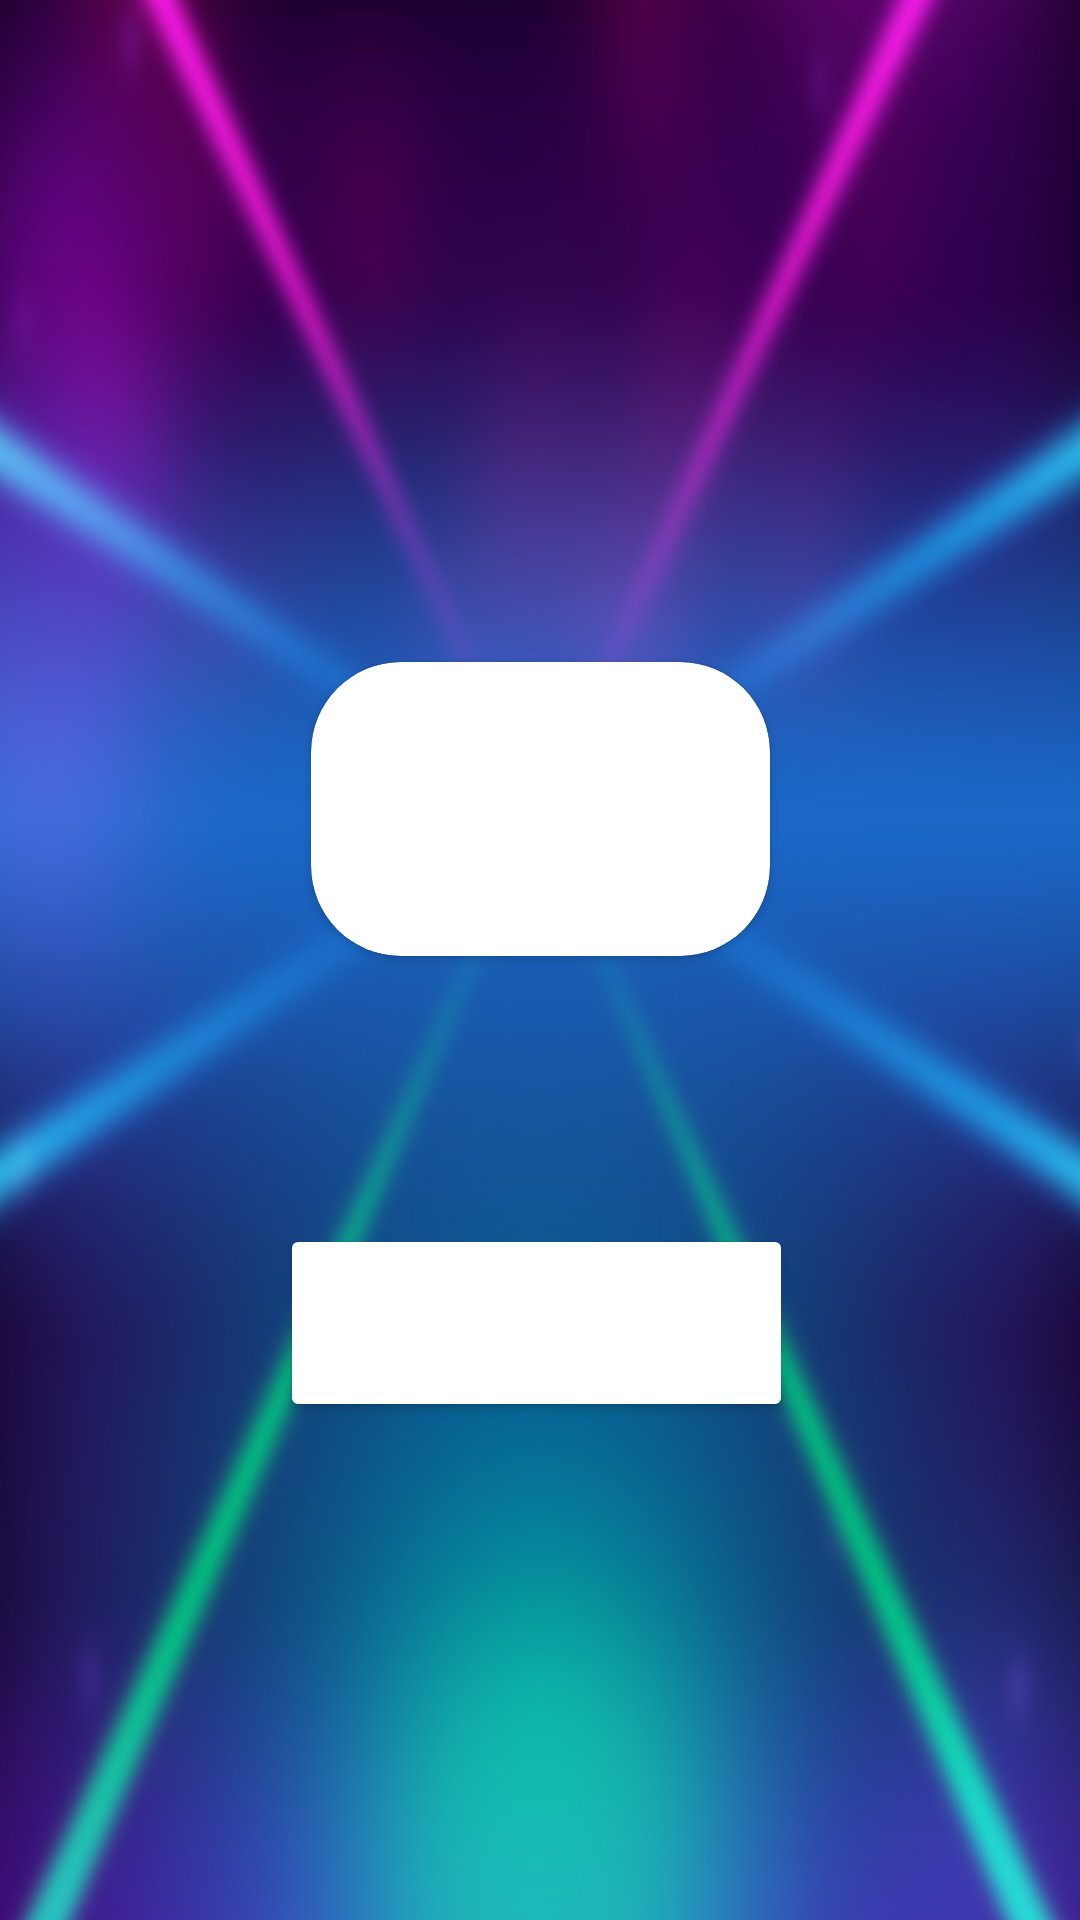

This screen was rendered from an Android layout file. Write that file and the resources it references.
<!-- AndroidManifest.xml: application theme Theme.GameSpy2 -->
<!-- res/layout/fragment_cards.xml -->
<?xml version="1.0" encoding="utf-8"?>
<androidx.constraintlayout.widget.ConstraintLayout xmlns:android="http://schemas.android.com/apk/res/android"
    xmlns:app="http://schemas.android.com/apk/res-auto"
    xmlns:tools="http://schemas.android.com/tools"
    android:layout_width="match_parent"
    android:layout_height="match_parent"
    android:background="@drawable/back"
    tools:context=".ui.cards.CardsFragment">


    <androidx.cardview.widget.CardView
        android:id="@+id/cardView"
        android:layout_width="153dp"
        android:layout_height="98dp"
        android:layout_gravity="center"
        android:layout_marginTop="48dp"
        app:cardCornerRadius="30dp"
        app:layout_constraintEnd_toEndOf="parent"
        app:layout_constraintStart_toStartOf="parent"
        app:layout_constraintTop_toBottomOf="@+id/imageView6">

        <TextView
            android:id="@+id/word_text"
            android:layout_width="wrap_content"
            android:layout_height="wrap_content"
            android:layout_gravity="center"
            android:textColor="@color/pink"
            android:textSize="25sp"
            android:textStyle="bold" />
    </androidx.cardview.widget.CardView>

    <Button
        android:id="@+id/show_button"
        android:layout_width="171dp"
        android:layout_height="66dp"
        android:layout_marginTop="20dp"
        android:backgroundTint="@color/pink"
        android:textColor="@color/black"
        app:layout_constraintBottom_toBottomOf="parent"
        app:layout_constraintEnd_toEndOf="parent"
        app:layout_constraintHorizontal_bias="0.494"
        app:layout_constraintStart_toStartOf="parent"
        app:layout_constraintTop_toBottomOf="@+id/cardView"
        app:layout_constraintVertical_bias="0.295" />

    <ImageView
        android:id="@+id/imageView6"
        android:layout_width="132dp"
        android:layout_height="146dp"
        android:src="@drawable/chery"
        app:layout_constraintBottom_toBottomOf="parent"
        app:layout_constraintEnd_toEndOf="parent"
        app:layout_constraintHorizontal_bias="0.496"
        app:layout_constraintStart_toStartOf="parent"
        app:layout_constraintTop_toTopOf="parent"
        app:layout_constraintVertical_bias="0.054" />

    <TextView
        android:id="@+id/number_text"
        android:layout_width="wrap_content"
        android:layout_height="wrap_content"
        android:layout_marginTop="12dp"
        android:textColor="@color/pink"
        android:textSize="25sp"
        android:textStyle="bold"
        app:layout_constraintEnd_toEndOf="parent"
        app:layout_constraintStart_toStartOf="parent"
        app:layout_constraintTop_toBottomOf="@+id/imageView6" />


</androidx.constraintlayout.widget.ConstraintLayout>
<!-- resources referenced by this layout -->
<resources>
  <!-- drawable back: jpg bitmap (drawable, 532920 bytes) -->
  <style name="Theme.GameSpy2" parent="Theme.MaterialComponents.DayNight.DarkActionBar">
          
          <item name="colorPrimary">@color/purple_500</item>
          <item name="colorPrimaryVariant">@color/purple_700</item>
          <item name="colorOnPrimary">@color/white</item>
          
          <item name="colorSecondary">@color/teal_200</item>
          <item name="colorSecondaryVariant">@color/teal_700</item>
          <item name="colorOnSecondary">@color/black</item>
          
          <item name="android:statusBarColor" tools:targetApi="l">?attr/colorPrimaryVariant</item>
          
      </style>
  <!-- not gathered from this repository: default colours our renderer supplied (Android Studio template values) -->
  <color name="purple_500">#FF6200EE</color>
  <color name="purple_700">#FF3700B3</color>
  <color name="teal_200">#FF03DAC5</color>
  <color name="teal_700">#FF018786</color>
  <color name="black">#FF000000</color>
  <color name="white">#FFFFFFFF</color>
</resources>
